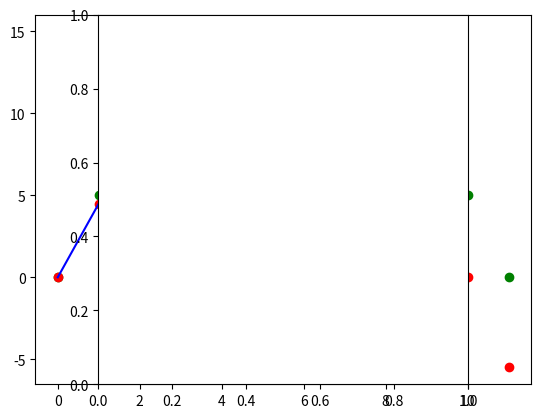

This figure's Python source:
# ---------------------------------------------------------------------------
# Solves a differential equation numerically and then compares it to the perfect result
#
# Modul:   PHY125
# Author:  Tino Heuberger
# [redacted]
# ---------------------------------------------------------------------------

import numpy as np
import matplotlib.pyplot as pl
from scipy.integrate import odeint

def F(X, t):
    return np.array([X[2],X[3],0.0,-1.0])

# Do an integration using Eulers algorithm
def Euler(F, ini, t):
    list = []

    result = 1*ini
    list.append(1*ini)
    deltaT = t[1]-t[0]
    for i in t:
        result += deltaT * F(result, t)
        list.append(1*result)

    return list

# DO an integration using RungKutta algorithm
def RungaKutta2(F,ini,T):
    list = []

    result = 1*ini
    list.append(1*ini)
    deltaT = t[1]-t[0]
    for i in t:
        result += 1/2 * deltaT * (F(result, t) + F(result + deltaT*F(result, t), t))
        list.append(1*result)

    return list

ini = np.array([0.0,0.0,1.0,5.0])
t = np.linspace(0,10,11)
z = Euler(F,ini, t)
z2 = RungaKutta2(F, ini, t)

z=np.array(z)
z2=np.array(z2)

pl.scatter(z[:,0],z[:,1], color='g')
pl.scatter(z2[:,0],z2[:,1],color='r')
pl.plot(t, t*(5-t/2), color='b')
pl.axes().set_aspect('equal')
pl.show()

